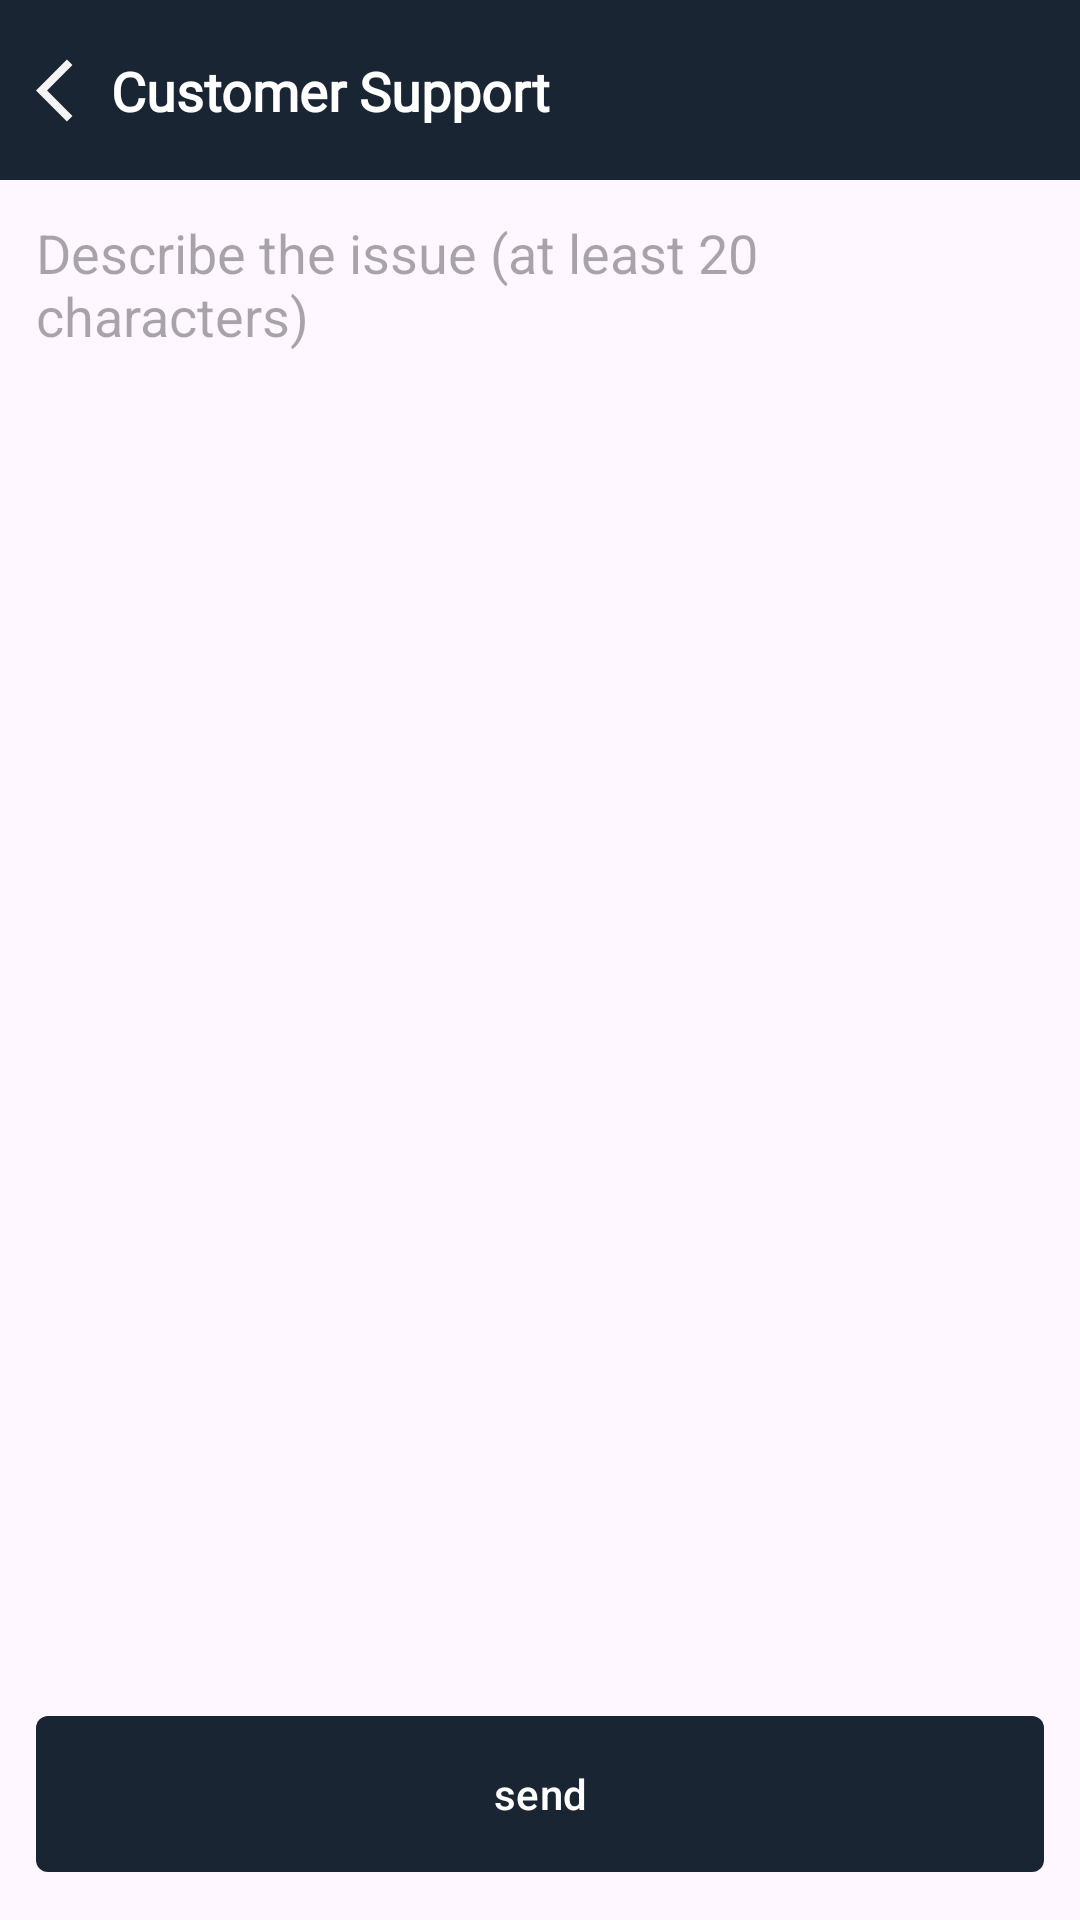

The Android layout XML behind this screen, and the referenced resources:
<!-- AndroidManifest.xml: application theme Theme.StatusDownloader -->
<!-- res/layout/activity_customer_support.xml -->
<?xml version="1.0" encoding="utf-8"?>
<androidx.constraintlayout.widget.ConstraintLayout xmlns:android="http://schemas.android.com/apk/res/android"
    xmlns:app="http://schemas.android.com/apk/res-auto"
    xmlns:tools="http://schemas.android.com/tools"
    android:id="@+id/main"
    android:layout_width="match_parent"
    android:layout_height="match_parent"
    tools:context=".CustomerSupportActivity">

    <androidx.constraintlayout.widget.ConstraintLayout
        android:id="@+id/con1"
        android:layout_width="match_parent"
        android:layout_height="60dp"
        android:background="@color/appColor"
        app:layout_constraintEnd_toEndOf="parent"
        app:layout_constraintStart_toStartOf="parent"
        app:layout_constraintTop_toTopOf="parent">

        <ImageView
            android:id="@+id/backspace"
            android:layout_width="25dp"
            android:layout_height="25dp"
            android:layout_marginHorizontal="12dp"
            android:src="@drawable/baseline_arrow_back_ios_24"
            app:layout_constraintBottom_toBottomOf="parent"
            app:layout_constraintStart_toStartOf="parent"
            app:layout_constraintTop_toTopOf="parent" />

        <TextView
            style="@style/textHeading"
            android:layout_width="wrap_content"
            android:layout_height="wrap_content"
            android:text="Customer Support"
            app:layout_constraintBottom_toBottomOf="parent"
            app:layout_constraintStart_toEndOf="@id/backspace"
            app:layout_constraintTop_toTopOf="parent" />
    </androidx.constraintlayout.widget.ConstraintLayout>

    <EditText
        android:layout_width="match_parent"
        android:layout_height="0dp"
        android:layout_marginHorizontal="12dp"
        android:layout_marginVertical="12dp"
        android:background="@null"
        android:gravity="start"
        android:hint="@string/describe_the_issue_at_least_20_ncharacters"
        app:layout_constraintBottom_toTopOf="@id/send"
        app:layout_constraintEnd_toEndOf="parent"
        app:layout_constraintStart_toStartOf="parent"
        app:layout_constraintTop_toBottomOf="@id/con1" />

    <com.google.android.material.button.MaterialButton
        android:id="@+id/send"
        style="@style/MaterialButton"
        android:layout_width="match_parent"
        android:layout_height="60dp"
        android:layout_margin="12dp"
        android:text="send"
        app:layout_constraintBottom_toBottomOf="parent"
        app:layout_constraintEnd_toEndOf="parent"
        app:layout_constraintStart_toStartOf="parent" />

</androidx.constraintlayout.widget.ConstraintLayout>
<!-- resources referenced by this layout -->
<resources>
  <color name="appColor">#192533</color>
  <!-- drawable baseline_arrow_back_ios_24 (drawable) -->
  <vector xmlns:android="http://schemas.android.com/apk/res/android" android:autoMirrored="true" android:height="24dp" android:tint="#F5F3F3" android:viewportHeight="24" android:viewportWidth="24" android:width="24dp">
        
      <path android:fillColor="@android:color/white" android:pathData="M11.67,3.87L9.9,2.1 0,12l9.9,9.9 1.77,-1.77L3.54,12z"/>
      
  </vector>
  <string name="describe_the_issue_at_least_20_ncharacters">Describe the issue (at least 20 \ncharacters)</string>
  <style name="MaterialButton">
          <item name="cornerRadius">4dp</item>
          <item name="elevation">4dp</item>
          <item name="android:textColor">@color/white</item>
          <item name="backgroundColor">@color/white</item>
      </style>
  <style name="textHeading">
          <item name="android:textSize">18sp</item>
          <item name="android:textColor">@color/white</item>
          <item name="android:fontFamily">@font/bold</item>
          <item name="android:textStyle">bold</item>
      </style>
  <style name="Theme.StatusDownloader" parent="Base.Theme.StatusDownloader" />
  <color name="white">#FFFFFFFF</color>
  <style name="Base.Theme.StatusDownloader" parent="Theme.Material3.DayNight.NoActionBar">
          
          <item name="colorPrimary">@color/appColor</item>
      </style>
</resources>
